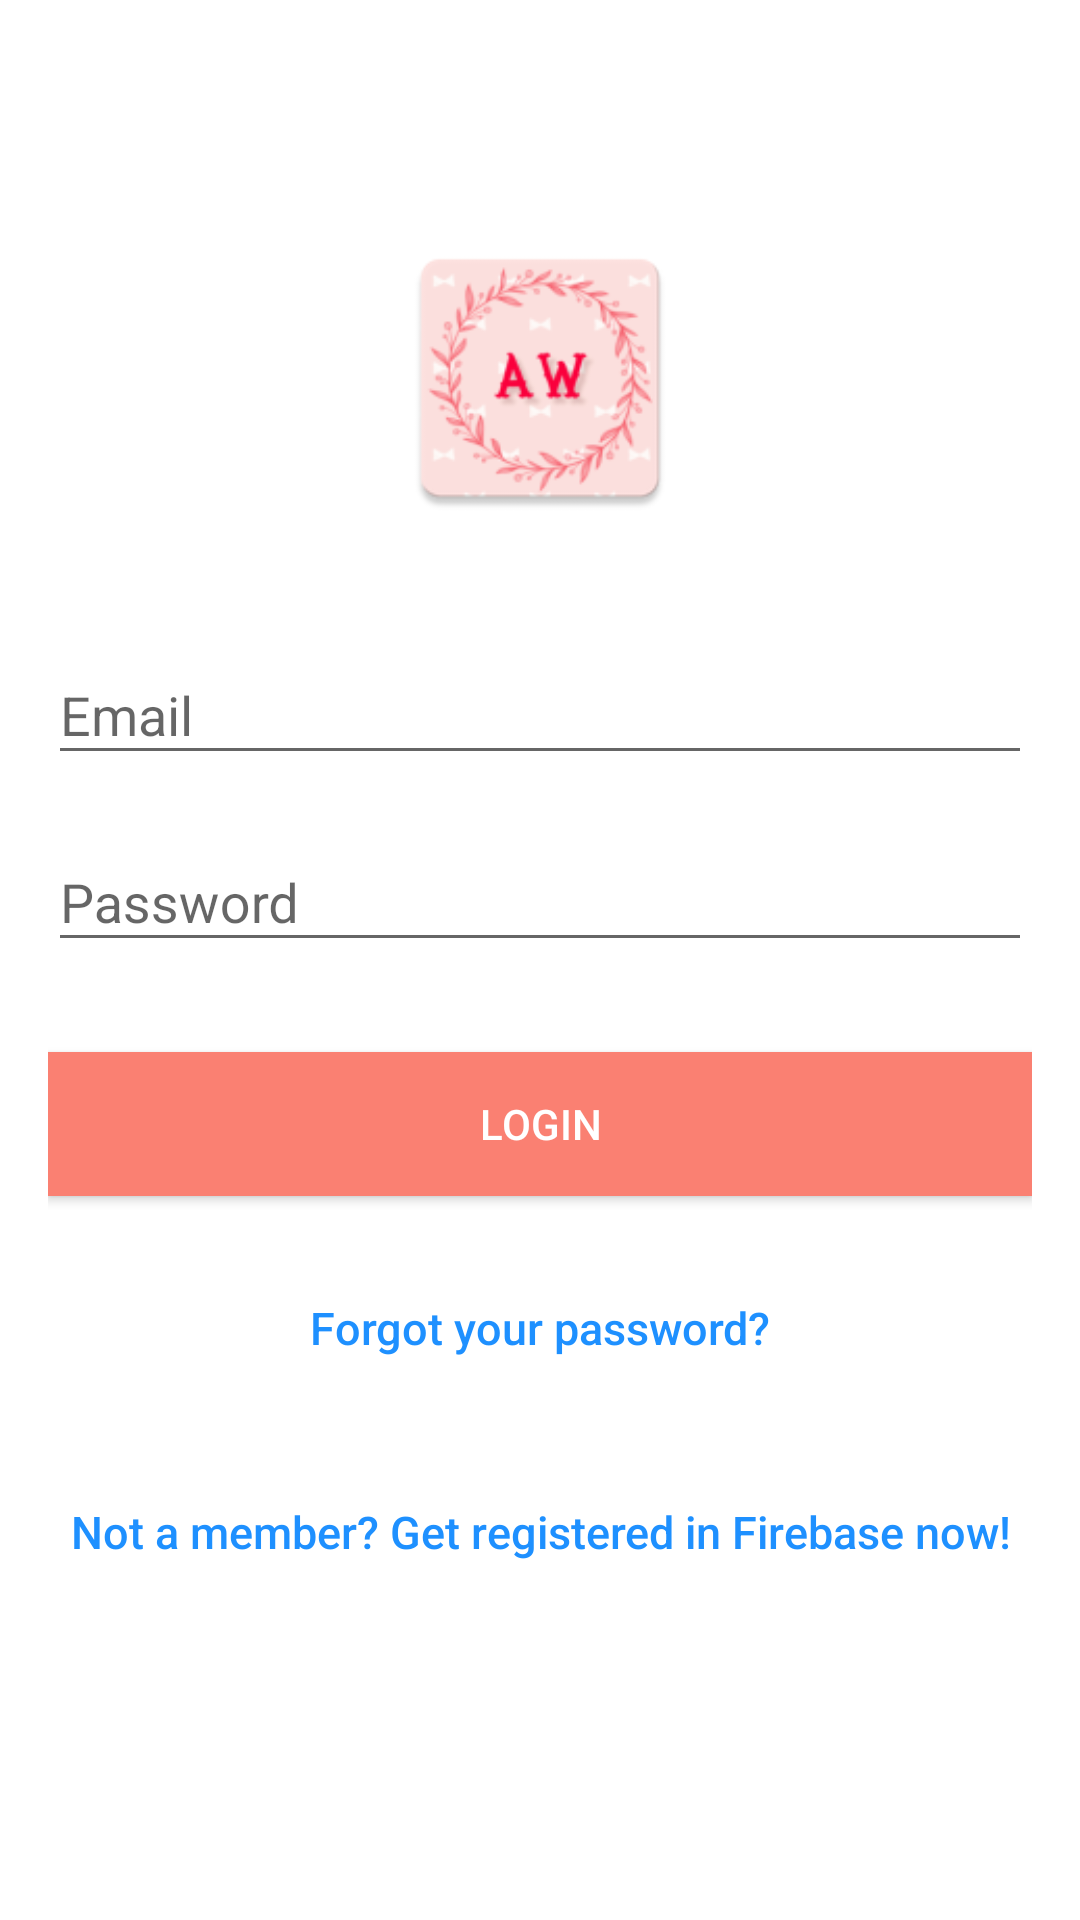

Here is an Android app screen rendered from its layout file. Give the layout XML and the strings, colors and styles it references.
<!-- AndroidManifest.xml: application theme AppTheme -->
<!-- res/layout/activity_login.xml -->
<?xml version="1.0" encoding="utf-8"?>
<android.support.design.widget.CoordinatorLayout xmlns:android="http://schemas.android.com/apk/res/android"
    xmlns:app="http://schemas.android.com/apk/res-auto"
    xmlns:tools="http://schemas.android.com/tools"
    android:layout_width="match_parent"
    android:layout_height="match_parent"
    android:fitsSystemWindows="true"
    tools:context=".LoginActivity">

    <LinearLayout
        android:id="@+id/loginLY"
        android:layout_width="match_parent"
        android:layout_height="match_parent"
        android:background="@color/white"
        android:gravity="center"
        android:orientation="vertical"
        android:padding="16dp">

        <TextView
            android:id="@+id/tipview"
            android:layout_width="236dp"
            android:layout_height="wrap_content"
            android:text=""
            android:visibility="invisible" />

        <ImageView
            android:id="@+id/head"
            android:layout_width="100dp"
            android:layout_height="100dp"
            android:layout_gravity="center_horizontal"
            android:layout_marginBottom="30dp"
            android:src="@mipmap/ic_launcher" />

        <android.support.design.widget.TextInputLayout
            android:id="@+id/em"
            android:layout_width="match_parent"
            android:layout_height="wrap_content">

            <EditText
                android:id="@+id/email"
                android:layout_width="match_parent"
                android:layout_height="wrap_content"
                android:layout_marginBottom="10dp"
                android:hint="@string/hint_email"
                android:inputType="textEmailAddress"
                android:textColor="@color/black"
                android:textColorHint="@color/black" />
        </android.support.design.widget.TextInputLayout>

        <android.support.design.widget.TextInputLayout
            android:id="@+id/passw"
            android:layout_width="match_parent"
            android:layout_height="wrap_content">

            <EditText
                android:id="@+id/password"
                android:layout_width="fill_parent"
                android:layout_height="wrap_content"
                android:layout_marginBottom="10dp"
                android:hint="@string/hint_password"
                android:inputType="textPassword"
                android:textColor="@color/black"
                android:textColorHint="@color/black" />
        </android.support.design.widget.TextInputLayout>

        

        <Button
            android:id="@+id/btn_login"
            android:layout_width="fill_parent"
            android:layout_height="wrap_content"
            android:layout_marginTop="20dip"
            android:background="@color/colorAccent"
            android:text="@string/btn_login"
            android:textColor="@color/white" />

        <Button
            android:id="@+id/btn_reset_password"
            android:layout_width="fill_parent"
            android:layout_height="wrap_content"
            android:layout_marginTop="20dip"
            android:background="@null"
            android:text="@string/btn_forgot_password"
            android:textAllCaps="false"
            android:textColor="@color/colorBlue"
            android:textSize="15sp" />

        

        <Button
            android:id="@+id/btn_signup"
            android:layout_width="fill_parent"
            android:layout_height="wrap_content"
            android:layout_marginTop="20dip"
            android:background="@null"
            android:text="@string/btn_link_to_register"
            android:textAllCaps="false"
            android:textColor="@color/colorBlue"
            android:textSize="15sp" />

        <Button
            android:id="@+id/continuebutton"
            android:layout_width="match_parent"
            android:layout_height="wrap_content"
            android:background="@color/colorAccent"
            android:text="@string/continue_btn"
            android:textColor="@color/white"
            android:visibility="invisible" />

    </LinearLayout>


    <ProgressBar
        android:id="@+id/progressBar"
        android:layout_width="30dp"
        android:layout_height="30dp"
        android:layout_gravity="center|bottom"
        android:layout_marginBottom="20dp"
        android:visibility="gone" />

</android.support.design.widget.CoordinatorLayout>
<!-- resources referenced by this layout -->
<resources>
  <color name="black">#000000</color>
  <color name="colorAccent">#fa8072</color>
  <color name="colorBlue">#1e90ff</color>
  <color name="white">#ffffff</color>
  <!-- mipmap ic_launcher: png bitmap (mipmap-hdpi, 4587 bytes) -->
  <string name="btn_forgot_password">Forgot your password?</string>
  <string name="btn_link_to_register">Not a member? Get registered in Firebase now!</string>
  <string name="btn_login">LOGIN</string>
  <string name="continue_btn">Continue</string>
  <string name="hint_email">Email</string>
  <string name="hint_password">Password</string>
  <style name="AppTheme" parent="Base.Theme.AppCompat.Light.DarkActionBar">
          
          <item name="colorPrimary">@color/colorPrimary</item>
          <item name="colorPrimaryDark">@color/colorPrimaryDark</item>
          <item name="colorAccent">@color/colorAccent</item>
      </style>
  <color name="colorPrimary">#fa8072</color>
  <color name="colorPrimaryDark">#ff0000</color>
</resources>
